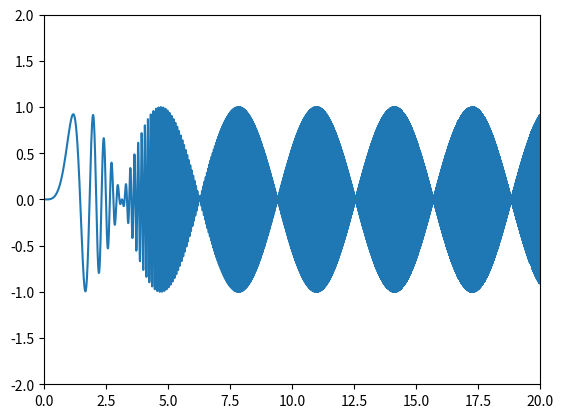
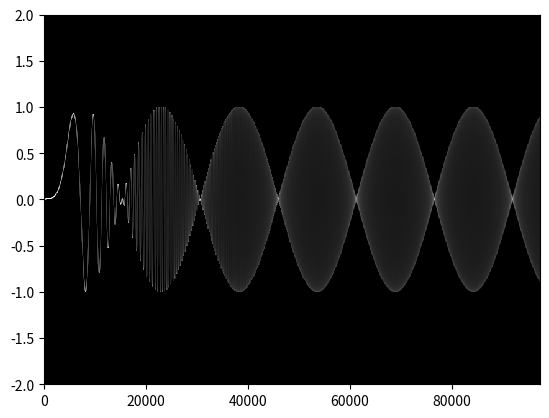

Recreate these plots in Python, in order.
"""
Created on Sun May 24 2015

Density plot of waveforms
"""

from __future__ import division, print_function

import numpy as np
from numpy import asarray, linspace, arange, pad
import matplotlib.pyplot as plt
from scipy.signal import resample
from scipy.fftpack import next_fast_len

# minimum resampling factor
RS = 2


def _ceildiv(a, b):
    """Ceiling integer division"""
    return -(-a // b)


def _get_weights(N):
    """
    Sample weights for a chunk with N samples per chunk.  Determined by the
    amount a 1-pixel wide line centered on segment n would overlap the current
    pixel.

    So _get_weights(3) returns `[2/6, 4/6, 6/6, 4/6, 2/6]`, which means the
    center segment will only affect this pixel, the first segment's width will
    overlap this pixel by 4/6, the last segment of the previous chunk will
    overlap this pixel by 2/6, etc.
    """
    if abs(int(N)) != N or N == 0:
        raise ValueError("N must be a positive integer")

    den = 2*N

    if N % 2:  # odd
        num = np.concatenate((arange(2, 2*N + 1, 2), arange(2*N - 2, 0, -2)))
    else:  # even
        num = np.concatenate((arange(1, 2*N, 2), arange(2*N - 1, 0, -2)))

    return num/den


def _ihist(a, bins, range_):
    """
    interpolated histogram

    a is a sequence of samples, considered to be connected by lines, including
    overlap of neighboring pixels

    bins is number of bins to group them into vertically

    range_ is total range of output, which may be wider than the widest values
    in a
    """
    a = asarray(a)

    if a.ndim > 1:
        raise AttributeError('a must be a series. it will not be flattened')

    if (not np.isscalar(bins)) or (int(bins) != bins) or bins < 1:
        raise ValueError("`bins` should be a positive integer.")

    if a.size < 2 or a.size % 4 in {0, 3}:
        raise ValueError('not a valid size with overlap: {}'.format(a.size))

    mn, mx = [mi + 0.0 for mi in range_]  # Make float

    if a.min() < mn or a.max() > mx:
        raise NotImplementedError("values outside of range_ are not yet "
                                  "supported {} {}".format(a.min(), a.max()))

    if (mn >= mx):
        raise AttributeError('max must be larger than '
                             'min in range_ parameter.')

    bin_edges = linspace(mn, mx, bins+1, endpoint=True)
    bin_width = (mx - mn)/bins

    pairs = np.vstack((a[:-1], a[1:])).T
    lower = np.minimum(pairs[:, 0], pairs[:, 1])
    upper = np.maximum(pairs[:, 0], pairs[:, 1])

    bin_lower = np.searchsorted(bin_edges, lower)
    bin_upper = np.searchsorted(bin_edges, upper)

    h = 1/(upper - lower)

    out = np.zeros(bins)

    weights = _get_weights(len(a) // 2)

    for n in range(len(pairs)):
        w = weights[n]
        lo = bin_lower[n]
        hi = bin_upper[n]
        if lo == hi:
            # Avoid divide by 0
            if lower[n] == bin_edges[lo]:
                # straddles 2 bins
                try:
                    out[lo-1] += w * 0.5
                    out[lo]   += w * 0.5
                except IndexError:
                    raise NotImplementedError('Values on edge of range_')
                    # TODO: Could handle this with more ifthens,
                    # but should be a smarter way
            else:
                out[lo-1] += w
        else:
            out[lo-1]    += w * h[n] * (bin_edges[lo] - lower[n])
            out[lo:hi-1] += w * h[n] * bin_width
            out[hi-1]    += w * h[n] * (upper[n] - bin_edges[hi-1])

    return out


def scopeplot(x, width=800, height=400, range_=None, cmap=None, plot=None):
    """
    x is the signal to be plotted

    width and height are the pixel dimensions of the output image

    range_ is the vertical range of the plot.  If a tuple, it is (xmin, xmax),
    if a single number, the range is (-range, range).  If None, it autoscales.

    cmap is colormap.  grayscale by default

    if plot is None, returns the X image array
    if plot is True, plots it directly
    if plot is a string, represents a filename to save the image to
    """

    if cmap is None:
        cmap = 'gray'

    x = asarray(x)

    N = len(x)

    # Add zeros to end to reduce circular Gibbs effects
    MIN_PAD = 5   # TODO: what should this be?  Seems subjective.

    # Make input an optimal length for fast processing
    pad_amount = next_fast_len(N + MIN_PAD) - N

    x = pad(x, (0, pad_amount), 'constant')

    # Resample such that signal evenly divides into chunks of equal length
    new_size = int(round(_ceildiv(RS*N, width) * width / N * len(x)))
    print('new size: {}'.format(new_size))

    x = resample(x, new_size)

    if not range_:
        range_ = 1.1 * np.amax(np.abs(x))

    if np.size(range_) == 1:
        xmin, xmax = -range_, +range_
    elif np.size(range_) == 2:
        xmin, xmax = range_
    else:
        raise ValueError('range_ not understood')

    spp = _ceildiv(N * RS, width)  # samples per pixel
    norm = 1/spp

    # Pad some zeros at beginning for overlap
    x = pad(x, (spp//2, 0), 'constant')

    X = np.empty((width, height))

    if spp % 2:  # N is odd
        chunksize = 2*spp  # (even)
    else:  # N is even
        chunksize = 2*spp + 1  # (odd)
    print('spp: {}, chunk size: {}'.format(spp, chunksize))

    for n in range(0, width):
        chunk = x[n*spp:n*spp+chunksize]
        assert len(chunk)  # don't send empties
        try:
            h = _ihist(chunk, bins=height, range_=(xmin, xmax))
        except ValueError:
            print('argh', len(chunk))
        else:
            X[n] = h * norm

    assert np.amax(X) <= 1.001, np.amax(X)

    X = X**(0.4)  # TODO: SUBJECTIVE

    if isinstance(plot, str):
        plt.imsave(plot, X.T, cmap=cmap, origin='lower', format='png')
    elif plot:
        fig = plt.figure()
        ax = fig.add_subplot(1, 1, 1)
        ax.imshow(X.T, origin='lower', aspect='auto', cmap=cmap,
                  extent=(0, len(x), xmin, xmax), interpolation='nearest')
    #              norm=LogNorm(vmin=0.01, vmax=300))
    else:
        return X


#########
# TESTS #
#########


def test_get_weights():
    from numpy.testing import assert_raises, assert_allclose

    assert_raises(ValueError, _get_weights, -3)
    assert_raises(ValueError, _get_weights, 0)

    assert_allclose(_get_weights(1), [2/2])
    assert_allclose(_get_weights(2), [1/4, 3/4, 3/4, 1/4])
    assert_allclose(_get_weights(3), [2/6, 4/6, 6/6, 4/6, 2/6])
    assert_allclose(_get_weights(4), [1/8, 3/8, 5/8, 7/8, 7/8, 5/8, 3/8, 1/8])
    assert_allclose(_get_weights(5), [2/10, 4/10, 6/10, 8/10, 10/10,
                                      8/10, 6/10, 4/10, 2/10])

    assert_allclose(np.sum(_get_weights(101)), 101)
    assert_allclose(np.sum(_get_weights(10111)), 10111)


def test_ihist(SLOW_TESTS=False):
    from numpy.testing import (assert_array_equal, assert_raises,
                               assert_allclose)

    # Invalid bins=
    assert_raises(ValueError, _ihist, [],     (10, 4), (0, 10))
    assert_raises(ValueError, _ihist, [1, 2], (10, 4), (0, 10))
    assert_raises(ValueError, _ihist, [],     -5, (0, 10))
    assert_raises(ValueError, _ihist, [1, 2], -5, (0, 10))
    assert_raises(ValueError, _ihist, [],     5.7, (0, 10))
    assert_raises(ValueError, _ihist, [1, 2], 5.7, (0, 10))

    # Incorrect number of samples with overlap
    """
    Because of overlap, valid number of samples fed to hist are
    2, 5, 6, 9, 10, 13, 14, 17, 18, 21, 22, 25, 26, 29, 30, 33, ...
    """
    assert_raises(ValueError, _ihist, [], 3, (0, 1))
    assert_raises(ValueError, _ihist, [1], 3, (0, 1))
    assert_raises(ValueError, _ihist, [0.5], 3, (0, 1))
    assert_raises(ValueError, _ihist, [3, 2, 1], 5, (0, 5))
    assert_raises(ValueError, _ihist, [0.5, 0.5, 0.5, 0.5], 3, (0, 1))
    assert_raises(ValueError, _ihist, np.ones(31), 5, (0, 5))

    # 1 sample per pixel = 1 segment per pixel
    assert_array_equal(_ihist([2, 3], 3, (0, 3)), [0, 0, 1])

    assert_allclose(_ihist([3.8, 5.8], 7, (3.5, 7)),
                    [0.1, 0.25, 0.25, 0.25, 0.15, 0, 0])

    assert_allclose(_ihist([5.8, 3.8], 7, (3.5, 7)),
                    [0.1, 0.25, 0.25, 0.25, 0.15, 0, 0])

    assert_allclose(_ihist([0, 1], 5, (0, 1)), [1/5, 1/5, 1/5, 1/5, 1/5])

    assert_array_equal(_ihist([5.5, 7], 10, (0, 10)),
                       [0, 0, 0, 0, 0, 1/3, 2/3, 0, 0, 0])

    assert_array_equal(_ihist([0, 1], 5, (0, 5)),     [1, 0, 0, 0, 0])
    assert_array_equal(_ihist([3, 2], 5, (0, 5)),     [0, 0, 1, 0, 0])
    assert_array_equal(_ihist([4, 5], 5, (0, 5)),     [0, 0, 0, 0, 1])
    assert_array_equal(_ihist([0.5, 2.5], 3, (0, 3)), [1/4, 1/2, 1/4])
    assert_array_equal(_ihist([0.5, 1.5], 3, (0, 3)), [1/2, 1/2, 0])

    # Single line appears in all one bin
    assert_array_equal(_ihist([0.5, 0.5], 3, (0, 1)), [0, 1, 0])
    assert_array_equal(_ihist([0.9, 0.9], 5, (0, 1)), [0, 0, 0, 0, 1])

    # Falls entirely on bin edge, so half in each neighboring bin
    assert_array_equal(_ihist([2, 2], 3, (0, 3)), [0, 0.5, 0.5])

    # Multiple segments, same value
    # 2 samples per pixel -> 5 samples per hist
    assert_allclose(_ihist(0.5*np.ones(5), 3, (0, 1)), [0, 1/4+3/4+3/4+1/4, 0])

    # 3 samples per pixel -> 6 samples per hist
    assert_allclose(_ihist(0.5*np.ones(6), 3, (0, 1)),
                    [0, 1/3+2/3+1+2/3+1/3, 0])

    # 14 samples per pixel -> 29 samples per hist
    assert_allclose(_ihist(0.5*np.ones(29), 3, (0, 1)), [0, 14, 0])
    assert_allclose(_ihist(0.5*np.ones(29), 2, (0, 1)), [7, 7])

    # 15 samples per pixel -> 30 samples per hist
    assert_allclose(_ihist(0.5*np.ones(30), 3, (0, 1)), [0, 15, 0])
    assert_allclose(_ihist(0.5*np.ones(30), 2, (0, 1)), [7.5, 7.5])

    # Multiple segments, linear
    # 2 samples per pixel
    assert_allclose(_ihist([5, 4, 3, 2, 1], 4, (1, 5)),
                    [1/4, 3/4, 3/4, 1/4])

    # TODO: WRITE MORE

    # Random data sums correctly
    np.random.seed(42)  # deterministic tests
    if SLOW_TESTS:
        S = 100
    else:
        S = 1
    for N in np.random.exponential(100000, size=S).astype('int'):
        if SLOW_TESTS:
            print(N, end=', ')
        bins = np.random.random_integers(1, 3000, 1)[0]  # numpy int32
        if N % 2:  # N is odd
            chunksize = 2*N  # (even)
        else:  # N is even
            chunksize = 2*N + 1  # (odd)
        a = np.random.randn(chunksize)
        lower = np.amin(a) - 15*np.random.rand(1)[0]
        upper = np.amax(a) + 14*np.random.rand(1)[0]
        assert_allclose(N, sum(_ihist(a, bins, (lower, upper))))


if __name__ == '__main__':
    from numpy import sin

    t = linspace(0, 20, 48000)
    sig = sin(t**3)*sin(t)

    plt.figure()
    plt.margins(0)
    plt.ylim(-2, 2)
    plt.plot(t, sig)

    scopeplot(sig, range_=2, plot=True)
